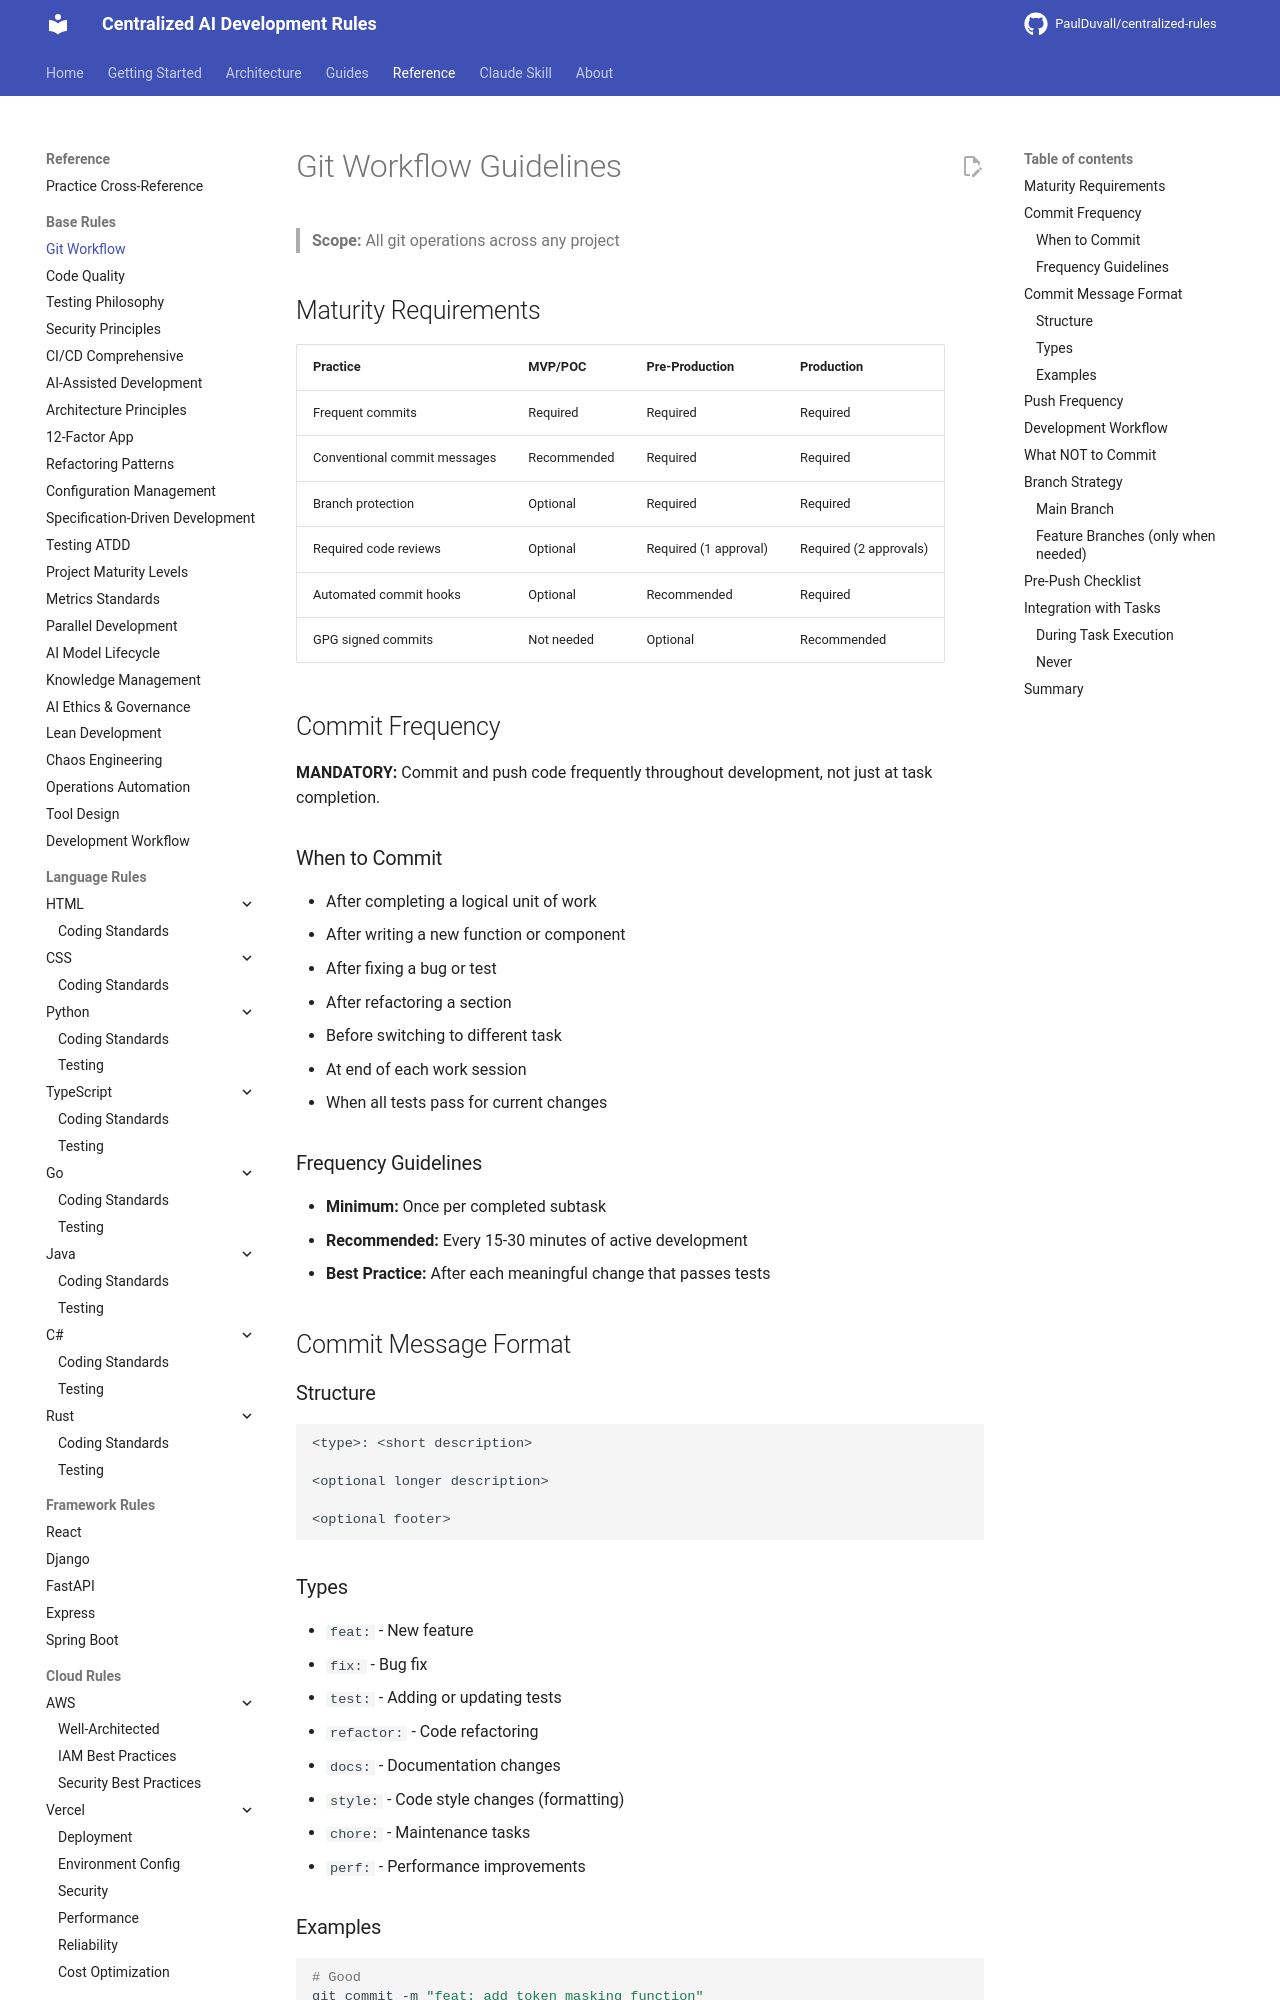

repository: PaulDuvall/centralized-rules · page: base/git-workflow/index.html · generator: mkdocs

# Git Workflow Guidelines

> **Scope:** All git operations across any project

## Maturity Requirements

| Practice | MVP/POC | Pre-Production | Production |
|----------|---------|----------------|------------|
| Frequent commits | Required | Required | Required |
| Conventional commit messages | Recommended | Required | Required |
| Branch protection | Optional | Required | Required |
| Required code reviews | Optional | Required (1 approval) | Required (2 approvals) |
| Automated commit hooks | Optional | Recommended | Required |
| GPG signed commits | Not needed | Optional | Recommended |

## Commit Frequency

**MANDATORY:** Commit and push code frequently throughout development, not just at task completion.

### When to Commit

- After completing a logical unit of work
- After writing a new function or component
- After fixing a bug or test
- After refactoring a section
- Before switching to different task
- At end of each work session
- When all tests pass for current changes

### Frequency Guidelines

- **Minimum:** Once per completed subtask
- **Recommended:** Every 15-30 minutes of active development
- **Best Practice:** After each meaningful change that passes tests

## Commit Message Format

### Structure
```
<type>: <short description>

<optional longer description>

<optional footer>
```

### Types
- `feat:` - New feature
- `fix:` - Bug fix
- `test:` - Adding or updating tests
- `refactor:` - Code refactoring
- `docs:` - Documentation changes
- `style:` - Code style changes (formatting)
- `chore:` - Maintenance tasks
- `perf:` - Performance improvements

### Examples

```bash
# Good
git commit -m "feat: add token masking function"
git commit -m "test: add property tests for encryption"
git commit -m "fix: handle null values in validation logic"

# Bad
git commit -m "updates"
git commit -m "wip"
git commit -m "fix stuff"
```
